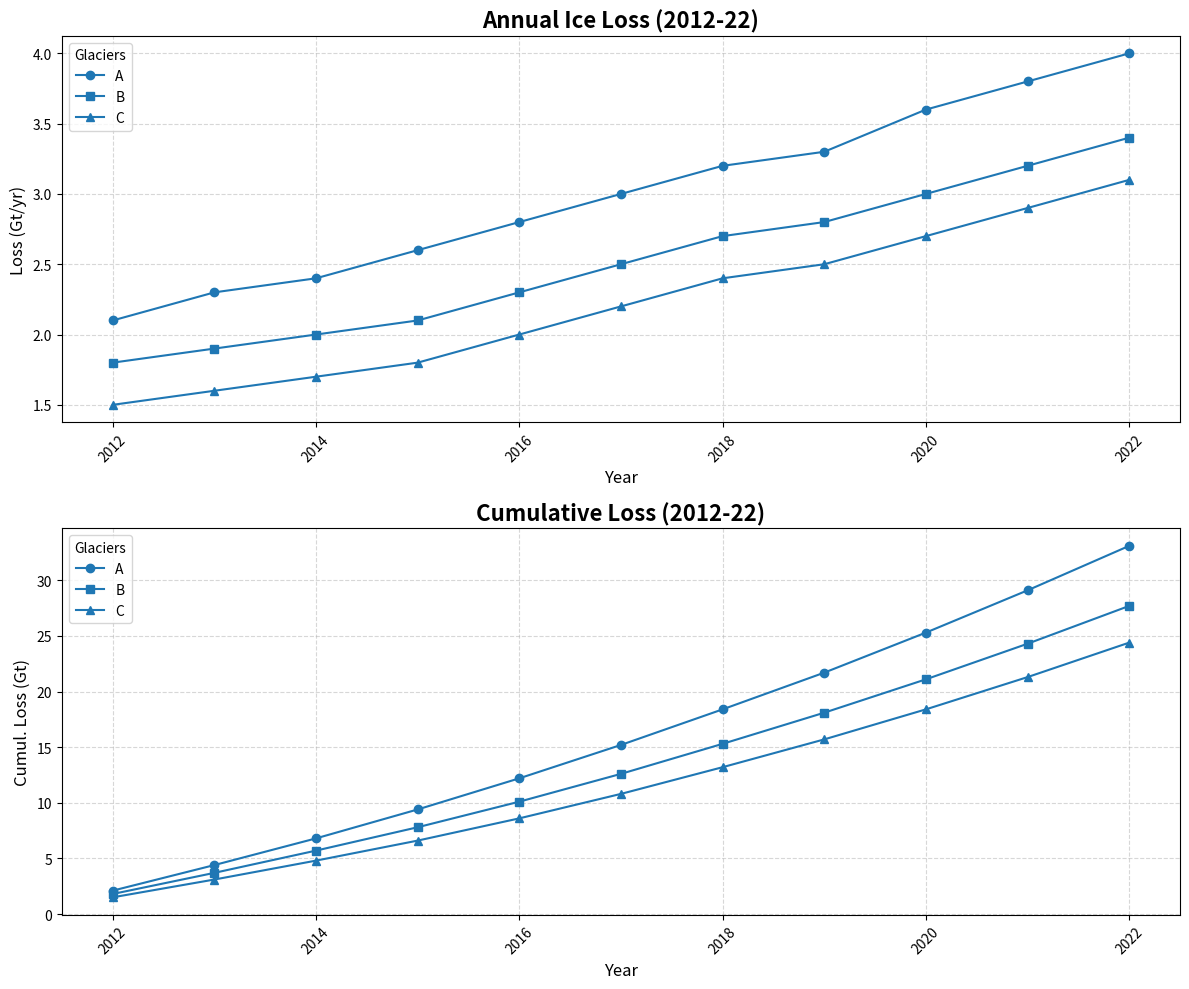

Reproduce this figure in Python.
import matplotlib.pyplot as plt
import numpy as np

years = np.arange(2012, 2023)

glacier_a = np.array([2.1, 2.3, 2.4, 2.6, 2.8, 3.0, 3.2, 3.3, 3.6, 3.8, 4.0])
glacier_b = np.array([1.8, 1.9, 2.0, 2.1, 2.3, 2.5, 2.7, 2.8, 3.0, 3.2, 3.4])
glacier_c = np.array([1.5, 1.6, 1.7, 1.8, 2.0, 2.2, 2.4, 2.5, 2.7, 2.9, 3.1])

cumulative_a = np.cumsum(glacier_a)
cumulative_b = np.cumsum(glacier_b)
cumulative_c = np.cumsum(glacier_c)

fig, axs = plt.subplots(2, 1, figsize=(12, 10))

axs[0].plot(years, glacier_a, marker='o', label='A', color='#1f77b4')
axs[0].plot(years, glacier_b, marker='s', label='B', color='#1f77b4')
axs[0].plot(years, glacier_c, marker='^', label='C', color='#1f77b4')
axs[0].set_title("Annual Ice Loss (2012-22)", fontsize=16, fontweight='bold')
axs[0].set_xlabel("Year", fontsize=12)
axs[0].set_ylabel("Loss (Gt/yr)", fontsize=12)
axs[0].legend(title='Glaciers', fontsize=10)
axs[0].grid(True, linestyle='--', alpha=0.5)
axs[0].tick_params(axis='x', rotation=45)

axs[1].plot(years, cumulative_a, marker='o', label='A', color='#1f77b4')
axs[1].plot(years, cumulative_b, marker='s', label='B', color='#1f77b4')
axs[1].plot(years, cumulative_c, marker='^', label='C', color='#1f77b4')
axs[1].set_title("Cumulative Loss (2012-22)", fontsize=16, fontweight='bold')
axs[1].set_xlabel("Year", fontsize=12)
axs[1].set_ylabel("Cumul. Loss (Gt)", fontsize=12)
axs[1].legend(title='Glaciers', fontsize=10)
axs[1].grid(True, linestyle='--', alpha=0.5)
axs[1].tick_params(axis='x', rotation=45)

plt.tight_layout()
plt.show()
